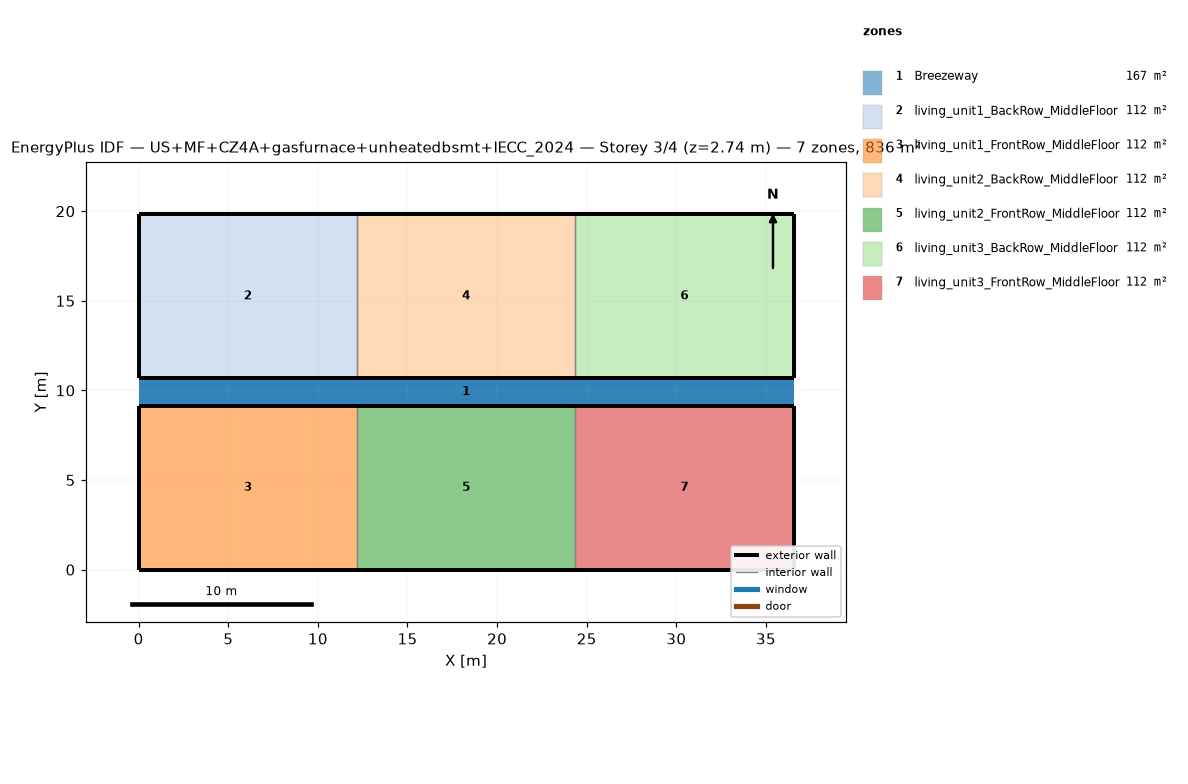
=== STOREY PLAN SPEC (per zone: floor XY polygon, exterior-wall plan segments, windows/doors) ===
zone 1: Breezeway  (167.0 m²)
  floor: (36.54, 9.16) (0.00, 9.16) (0.00, 10.68) (36.54, 10.68)
  floor: (36.54, 9.16) (0.00, 9.16) (0.00, 10.68) (36.54, 10.68)
  floor: (36.54, 9.16) (0.00, 9.16) (0.00, 10.68) (36.54, 10.68)
zone 2: living_unit1_BackRow_MiddleFloor  (111.5 m²)
  floor: (12.18, 10.68) (0.00, 10.68) (0.00, 19.84) (12.18, 19.84)
  exterior wall: (0.00, 10.68) – (12.18, 10.68)  [12.2 m]
  exterior wall: (12.18, 19.84) – (0.00, 19.84)  [12.2 m]
  exterior wall: (0.00, 19.84) – (0.00, 10.68)  [9.2 m]
  interior walls: 1
zone 3: living_unit1_FrontRow_MiddleFloor  (111.5 m²)
  floor: (12.18, 0.00) (0.00, 0.00) (0.00, 9.16) (12.18, 9.16)
  exterior wall: (0.00, 0.00) – (12.18, 0.00)  [12.2 m]
  exterior wall: (12.18, 9.16) – (0.00, 9.16)  [12.2 m]
  exterior wall: (0.00, 9.16) – (0.00, 0.00)  [9.2 m]
  interior walls: 1
zone 4: living_unit2_BackRow_MiddleFloor  (111.5 m²)
  floor: (24.36, 10.68) (12.18, 10.68) (12.18, 19.84) (24.36, 19.84)
  exterior wall: (12.18, 10.68) – (24.36, 10.68)  [12.2 m]
  exterior wall: (24.36, 19.84) – (12.18, 19.84)  [12.2 m]
  interior walls: 2
zone 5: living_unit2_FrontRow_MiddleFloor  (111.5 m²)
  floor: (24.36, 0.00) (12.18, 0.00) (12.18, 9.16) (24.36, 9.16)
  exterior wall: (12.18, 0.00) – (24.36, 0.00)  [12.2 m]
  exterior wall: (24.36, 9.16) – (12.18, 9.16)  [12.2 m]
  interior walls: 2
zone 6: living_unit3_BackRow_MiddleFloor  (111.5 m²)
  floor: (36.54, 10.68) (24.36, 10.68) (24.36, 19.84) (36.54, 19.84)
  exterior wall: (24.36, 10.68) – (36.54, 10.68)  [12.2 m]
  exterior wall: (36.54, 10.68) – (36.54, 19.84)  [9.2 m]
  exterior wall: (36.54, 19.84) – (24.36, 19.84)  [12.2 m]
  interior walls: 1
zone 7: living_unit3_FrontRow_MiddleFloor  (111.5 m²)
  floor: (36.54, 0.00) (24.36, 0.00) (24.36, 9.16) (36.54, 9.16)
  exterior wall: (24.36, 0.00) – (36.54, 0.00)  [12.2 m]
  exterior wall: (36.54, 0.00) – (36.54, 9.16)  [9.2 m]
  exterior wall: (36.54, 9.16) – (24.36, 9.16)  [12.2 m]
  interior walls: 1

=== DERIVED (storey summary) ===
Building: US+MF+CZ4A+gasfurnace+unheatedbsmt+IECC_2024
Storey: 3 of 4  (floor level z = 2.74 m)
Storey gross floor area: 836.2 m²
Zones on this storey: 7
  - Breezeway: floor 167.0 m²
  - living_unit1_BackRow_MiddleFloor: floor 111.5 m²; exterior wall 33.5 m (86.9 m²); WWR 0.0%
  - living_unit1_FrontRow_MiddleFloor: floor 111.5 m²; exterior wall 33.5 m (86.9 m²); WWR 0.0%
  - living_unit2_BackRow_MiddleFloor: floor 111.5 m²; exterior wall 24.4 m (63.1 m²); WWR 0.0%
  - living_unit2_FrontRow_MiddleFloor: floor 111.5 m²; exterior wall 24.4 m (63.1 m²); WWR 0.0%
  - living_unit3_BackRow_MiddleFloor: floor 111.5 m²; exterior wall 33.5 m (86.9 m²); WWR 0.0%
  - living_unit3_FrontRow_MiddleFloor: floor 111.5 m²; exterior wall 33.5 m (86.9 m²); WWR 0.0%
Zone adjacency (shared interzone walls):
  - living_unit1_BackRow_MiddleFloor ↔ living_unit2_BackRow_MiddleFloor
  - living_unit1_FrontRow_MiddleFloor ↔ living_unit2_FrontRow_MiddleFloor
  - living_unit2_BackRow_MiddleFloor ↔ living_unit3_BackRow_MiddleFloor
  - living_unit2_FrontRow_MiddleFloor ↔ living_unit3_FrontRow_MiddleFloor